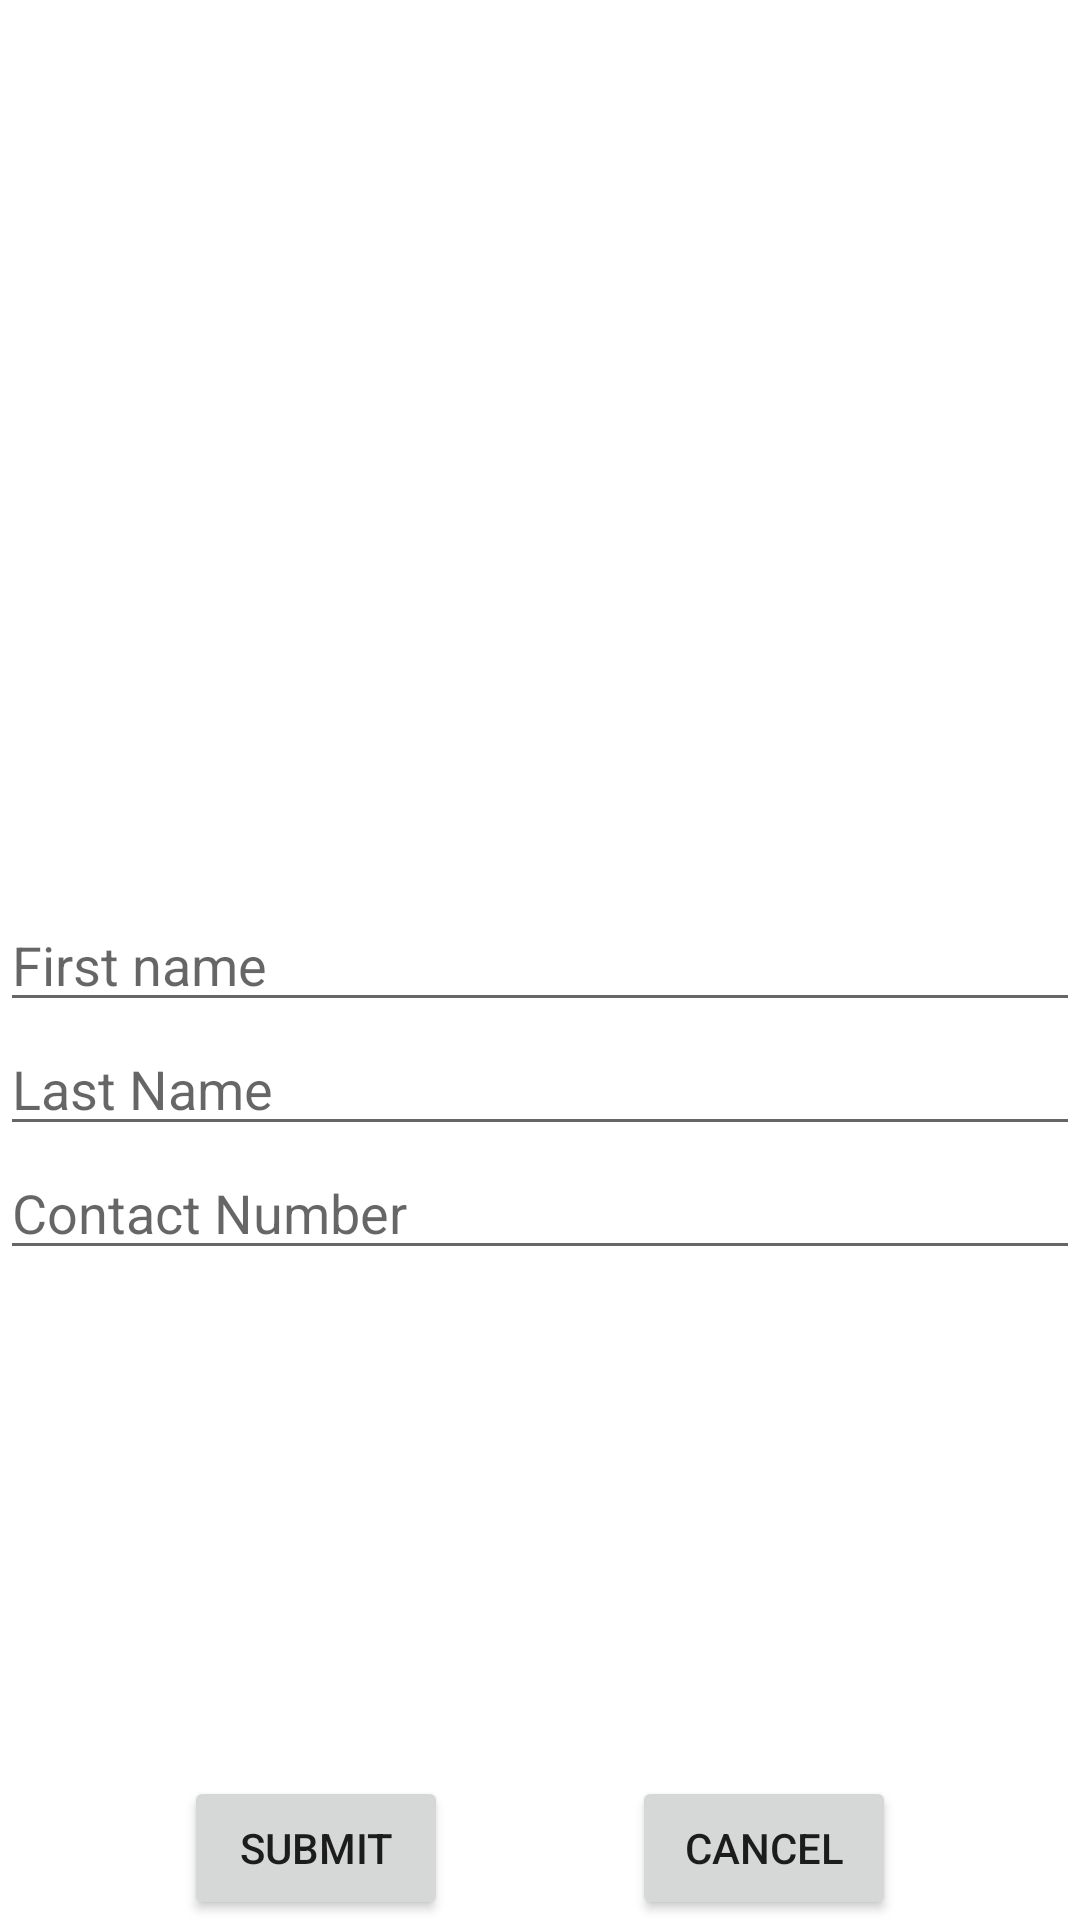

Reconstruct the res/layout file that produces this screen, plus the resources it refers to.
<!-- AndroidManifest.xml: application theme Theme.CRUDTesting -->
<!-- res/layout/fragment_edit_contact.xml -->
<?xml version="1.0" encoding="utf-8"?>
<androidx.constraintlayout.widget.ConstraintLayout xmlns:android="http://schemas.android.com/apk/res/android"
    xmlns:app="http://schemas.android.com/apk/res-auto"
    xmlns:tools="http://schemas.android.com/tools"
    android:layout_width="match_parent"
    android:layout_height="match_parent"
    tools:context=".ui.EditContactFragment">

    <EditText
        android:id="@+id/firstname_input"
        android:layout_width="fill_parent"
        android:layout_height="wrap_content"
        android:hint="@string/first_name_hint"
        android:inputType="text"
        app:layout_constraintTop_toTopOf="parent"
        app:layout_constraintBottom_toBottomOf="parent"
        app:layout_constraintEnd_toEndOf="parent"
        app:layout_constraintStart_toStartOf="parent"
        app:layout_constraintVertical_chainStyle="packed" />

    <EditText
        android:id="@+id/lastname_input"
        android:layout_width="fill_parent"
        android:layout_height="wrap_content"
        android:hint="@string/last_name_hint"
        android:inputType="text"
        app:layout_constraintTop_toBottomOf="@id/firstname_input"
        app:layout_constraintEnd_toEndOf="parent"
        app:layout_constraintStart_toStartOf="parent" />

    <EditText
        android:id="@+id/contact_number_input"
        android:layout_width="fill_parent"
        android:layout_height="wrap_content"
        android:hint="@string/contact_number_hint"
        android:inputType="number"
        app:layout_constraintTop_toBottomOf="@id/lastname_input"
        app:layout_constraintEnd_toEndOf="parent"
        app:layout_constraintStart_toStartOf="parent" />

    <Button
        android:id="@+id/submit_button"
        android:layout_width="wrap_content"
        android:layout_height="wrap_content"
        android:text="@string/submit"
        app:layout_constraintBottom_toBottomOf="parent"
        app:layout_constraintEnd_toStartOf="@+id/cancel_button"
        app:layout_constraintStart_toStartOf="parent" />

    <Button
        android:id="@+id/cancel_button"
        android:layout_width="wrap_content"
        android:layout_height="wrap_content"
        android:text="@string/cancel"
        app:layout_constraintBottom_toBottomOf="parent"
        app:layout_constraintEnd_toEndOf="parent"
        app:layout_constraintStart_toEndOf="@+id/submit_button" />

</androidx.constraintlayout.widget.ConstraintLayout>
<!-- resources referenced by this layout -->
<resources>
  <string name="cancel">Cancel</string>
  <string name="contact_number_hint">Contact Number</string>
  <string name="first_name_hint">First name</string>
  <string name="last_name_hint">Last Name</string>
  <string name="submit">Submit</string>
  <style name="Theme.CRUDTesting" parent="Theme.MaterialComponents.DayNight.DarkActionBar">
      
      <item name="colorPrimary">@color/red</item>
      <item name="colorPrimaryVariant">@color/dark_red</item>
      <item name="colorOnPrimary">@color/white</item>
      
      <item name="colorSecondary">@color/red</item>
      <item name="colorSecondaryVariant">@color/dark_red</item>
      <item name="colorOnSecondary">@color/white</item>
      
      <item name="android:statusBarColor">?attr/colorPrimaryVariant</item>
      
      <item name="colorContainer">@color/white</item>
      <item name="android:navigationBarColor">?attr/colorPrimaryVariant</item>
  </style>
  <!-- not gathered from this repository: default colours our renderer supplied (Android Studio template values) -->
  <color name="white">#FFFFFFFF</color>
</resources>
